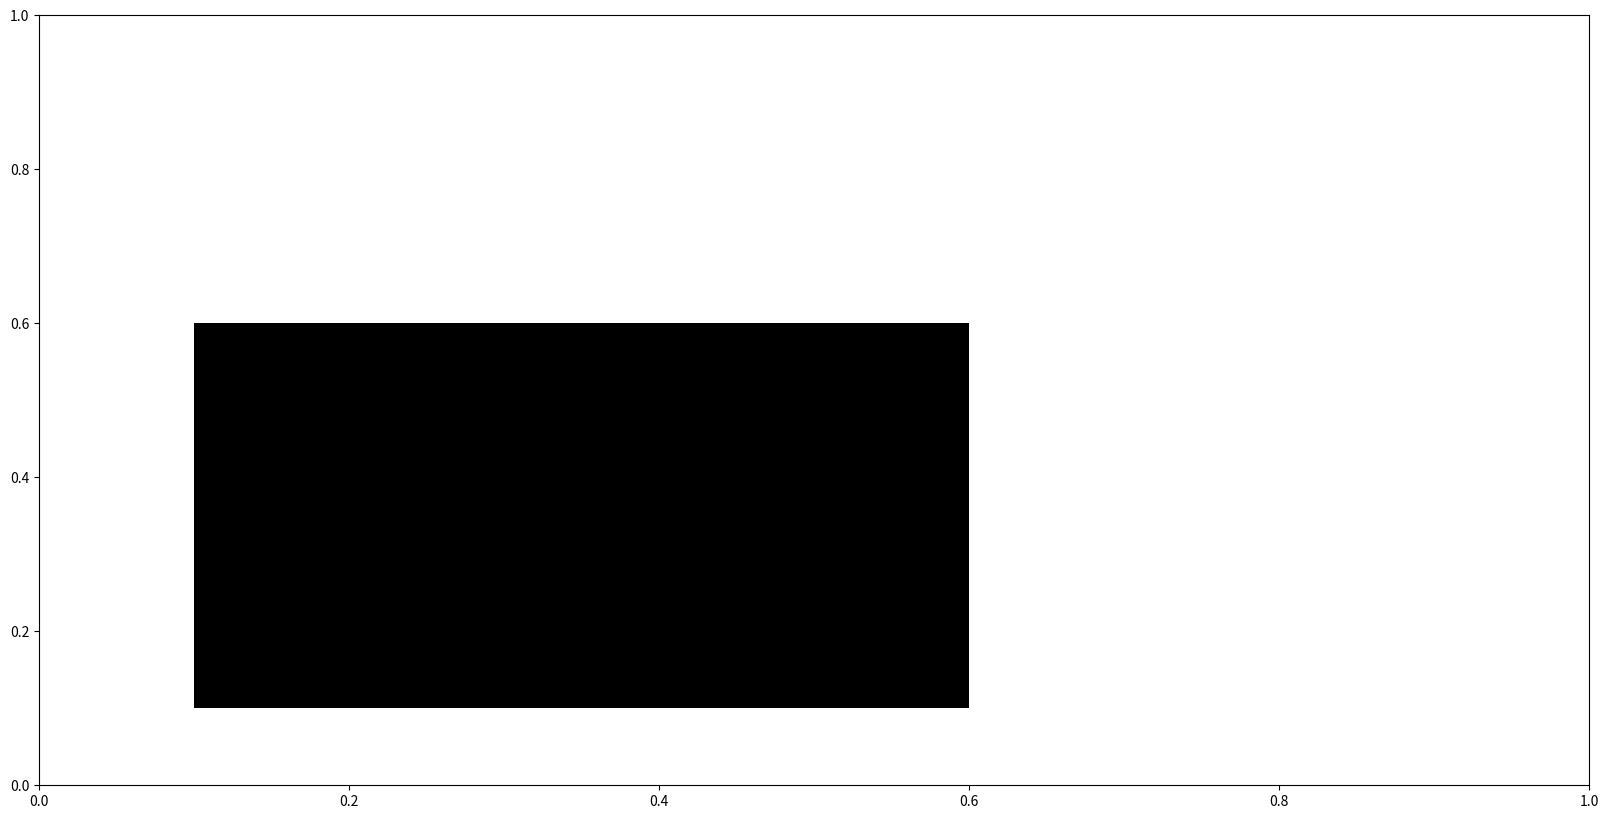

Write Python code to recreate this figure.
import numpy as np
import matplotlib.pyplot as plt
import matplotlib.patches as patches
# Create a figure of size 8x6 inches, 80 dots per inch
my_dpi = 96
ax1 =plt.figure(figsize=(20, 10), dpi=my_dpi)

# Create a new subplot from a grid of 1x1
ax1 = plt.subplot(1, 1, 1)


ax1.add_patch(
    patches.Rectangle(
        (0.1, 0.1),   # (x,y)
        0.5,          # width
        0.5,          # height
    	facecolor='black'
    )
)

# Save figure using 72 dots per inch
# plt.savefig("exercice_2.png", dpi=72)

# Show result on screen
plt.show()
# plt.savefig('my_fig.png', dpi=my_dpi)
